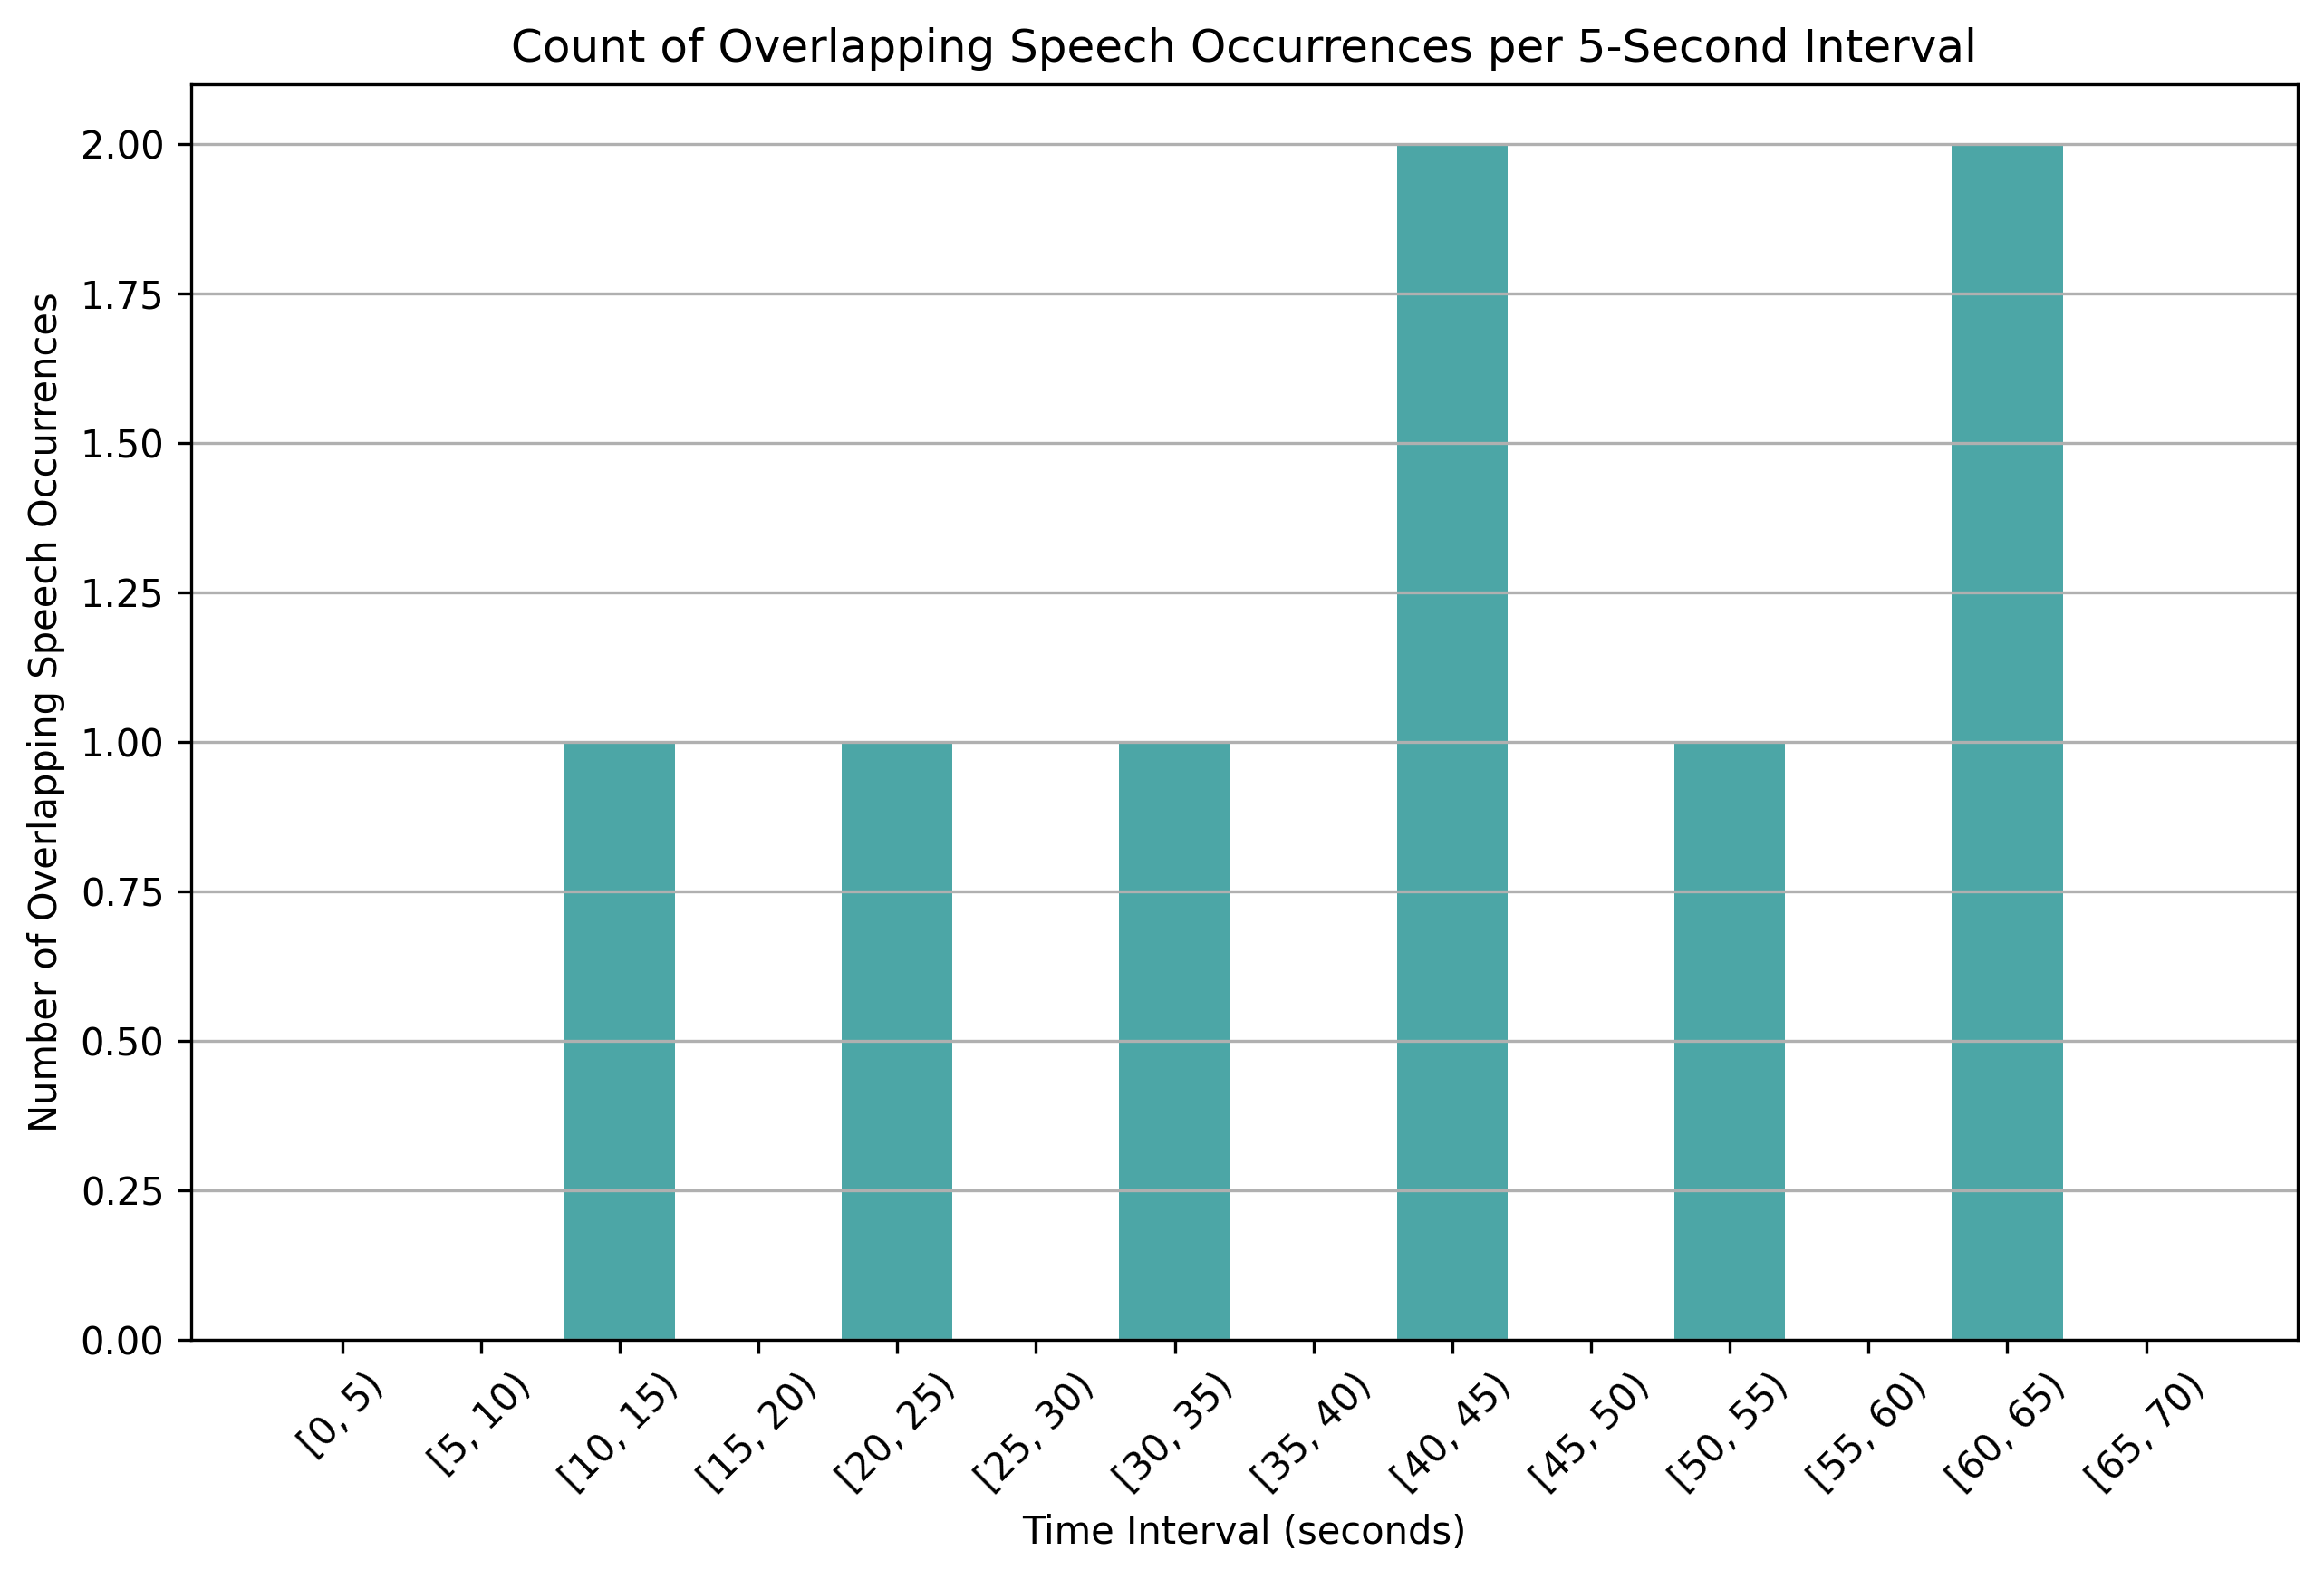

Values plotted in this chart, from the file beside it:
time_bin, overlap_count
[0, 5), 0
[5, 10), 0
[10, 15), 1
[15, 20), 0
[20, 25), 1
[25, 30), 0
[30, 35), 1
[35, 40), 0
[40, 45), 2
[45, 50), 0
[50, 55), 1
[55, 60), 0
[60, 65), 2
[65, 70), 0
